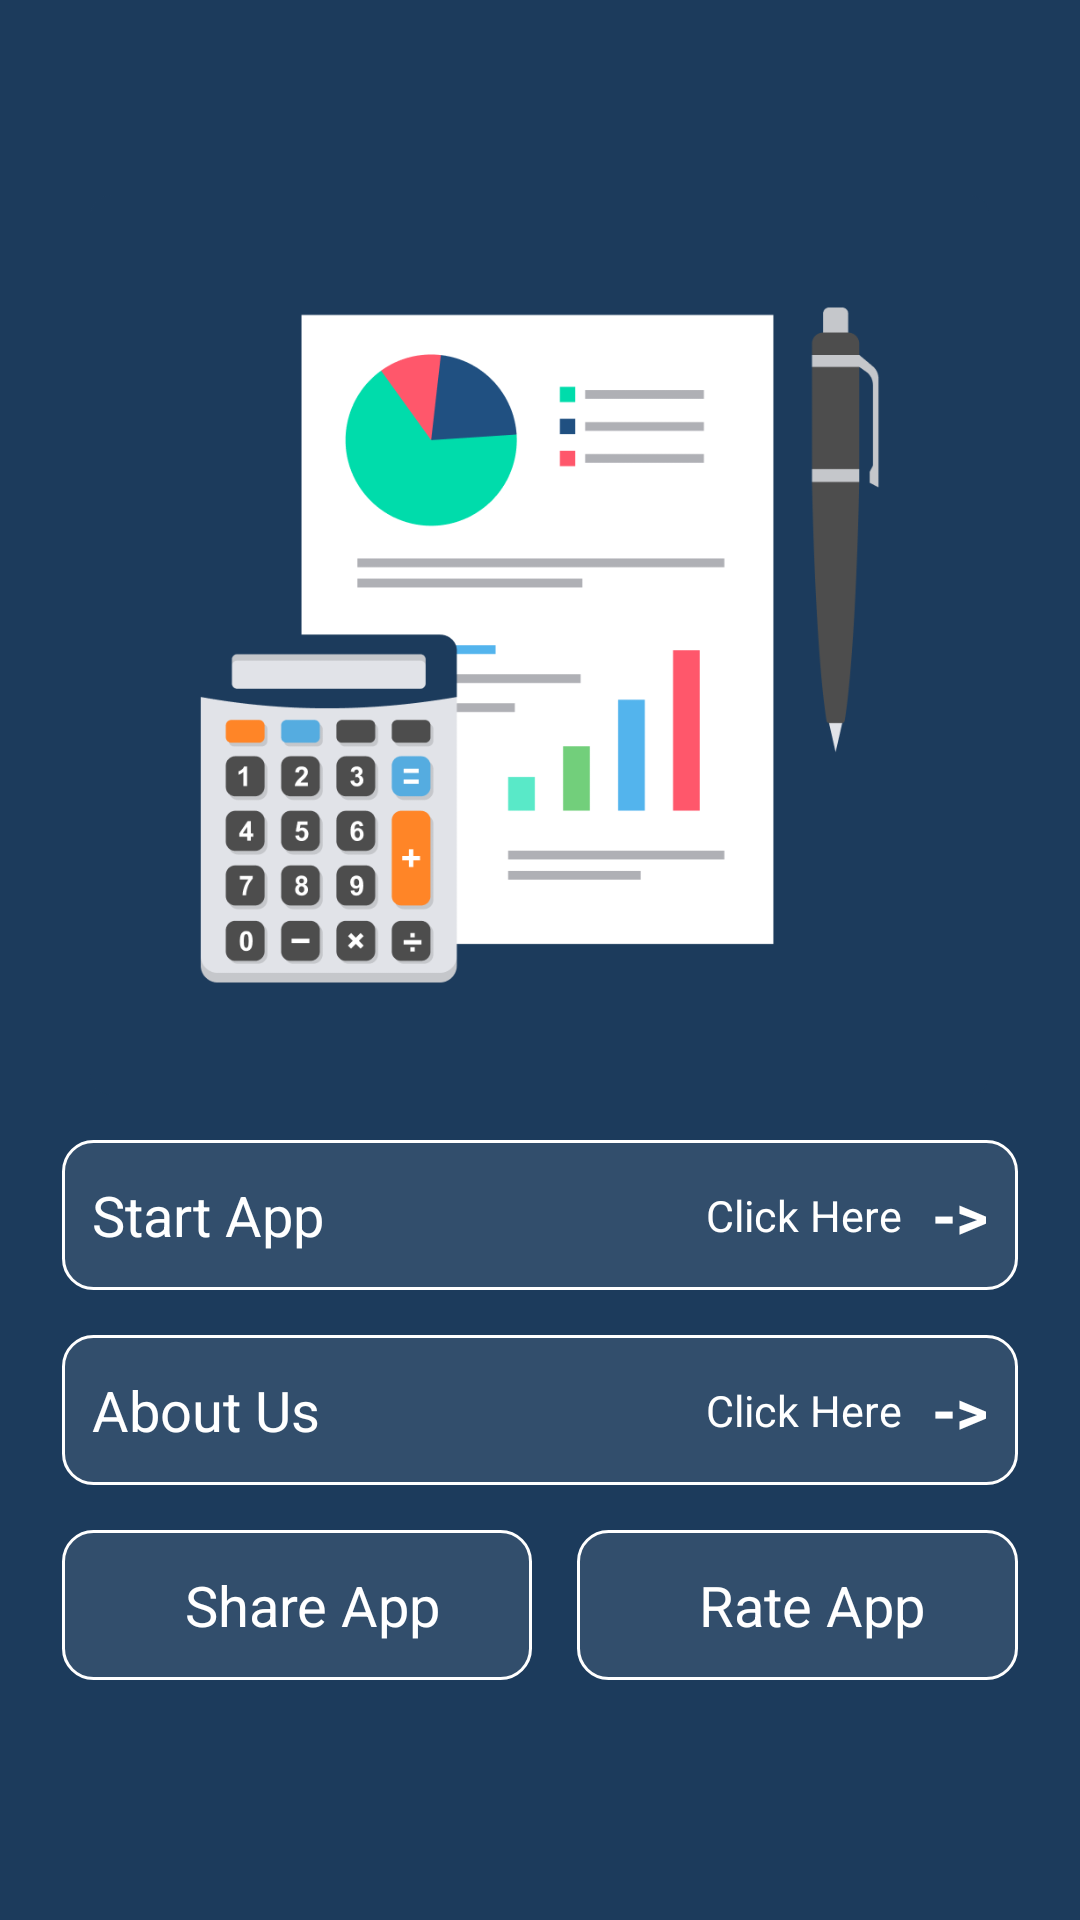

Produce the Android XML layout that renders to this screen, including the resource entries it uses.
<!-- AndroidManifest.xml: activity theme Theme.MasterCalculator -->
<!-- res/layout/activity_main.xml -->
<?xml version="1.0" encoding="utf-8"?>
<LinearLayout xmlns:android="http://schemas.android.com/apk/res/android"
    xmlns:app="http://schemas.android.com/apk/res-auto"
    xmlns:tools="http://schemas.android.com/tools"
    android:layout_width="match_parent"
    android:layout_height="match_parent"
    android:background="@color/darkBlue"
    android:fitsSystemWindows="true"

    android:orientation="vertical"
    tools:context=".MainActivity">

    <LinearLayout
        android:layout_width="match_parent"
        android:layout_height="match_parent"
        android:layout_margin="10pt"
        android:gravity="center"
        android:orientation="vertical">

        <ImageView
            android:layout_width="300dp"
            android:layout_height="300dp"
            android:src="@drawable/app_logo" />

        <LinearLayout
            android:layout_width="match_parent"
            android:layout_height="50dp"
            android:gravity="center"
            android:layout_marginVertical="15dp"
            android:background="@drawable/custom_button_shape">

            <TextView
                android:layout_width="wrap_content"
                android:layout_height="wrap_content"
                android:layout_weight="1"
                android:text="Start App"
                android:layout_marginStart="10dp"
                android:textColor="@color/white"
                android:textSize="9pt"
              />

            <TextView
                android:layout_width="wrap_content"
                android:layout_height="wrap_content"
                android:layout_marginRight="10dp"
                android:text="Click Here"
                android:textColor="@color/white"
                android:textSize="7pt"
                android:textStyle="normal" />

            <TextView
                android:id="@+id/textViewStartApp"
                android:layout_width="wrap_content"
                android:layout_height="wrap_content"
                android:text="->"
                android:layout_marginEnd="10dp"
                android:textColor="@color/white"
                android:textSize="10pt"
                android:textStyle="bold" />
        </LinearLayout>
        <LinearLayout
            android:layout_width="match_parent"
            android:layout_height="50dp"
            android:gravity="center"

            android:background="@drawable/custom_button_shape">

            <TextView
                android:layout_width="wrap_content"
                android:layout_height="wrap_content"
                android:layout_weight="1"
                android:text="About Us"
                android:layout_marginStart="10dp"
                android:textColor="@color/white"
                android:textSize="9pt"
             />

            <TextView
                android:layout_width="wrap_content"
                android:layout_height="wrap_content"
                android:layout_marginRight="10dp"
                android:text="Click Here"
                android:textColor="@color/white"
                android:textSize="7pt"
                android:textStyle="normal" />

            <TextView
                android:id="@+id/textViewAboutUS"
                android:layout_width="wrap_content"
                android:layout_height="wrap_content"
                android:text="->"
                android:layout_marginEnd="10dp"
                android:textColor="@color/white"
                android:textSize="10pt"
                android:textStyle="bold" />
        </LinearLayout>

<LinearLayout
    android:layout_width="match_parent"
    android:layout_height="wrap_content"
    android:layout_marginVertical="15dp"
    android:orientation="horizontal">


    <LinearLayout
        android:id="@+id/btnShareApp"
        android:layout_width="wrap_content"
        android:layout_height="50dp"
        android:gravity="center"
        android:layout_marginRight="15dp"
        android:layout_weight="1"
        android:background="@drawable/custom_button_shape">

        <TextView
            android:layout_width="wrap_content"
            android:layout_height="wrap_content"
            android:layout_weight="1"
            android:text="Share App"
            android:textAlignment="center"
            android:layout_marginStart="10dp"
            android:textColor="@color/white"
            android:textSize="9pt"
             />
    </LinearLayout>
    <LinearLayout
        android:id="@+id/btnRateApp"
        android:layout_width="wrap_content"
        android:layout_height="50dp"
        android:gravity="center"
        android:layout_weight="1"
        android:background="@drawable/custom_button_shape">

        <TextView
            android:layout_width="wrap_content"
            android:layout_height="wrap_content"
            android:textAlignment="center"
            android:text="Rate App"
            android:layout_marginStart="10dp"
            android:textColor="@color/white"
            android:textSize="9pt"
             />
    </LinearLayout>

</LinearLayout>


    </LinearLayout>


</LinearLayout>
<!-- resources referenced by this layout -->
<resources>
  <color name="darkBlue">#1C3B5C</color>
  <color name="white">#FFFFFFFF</color>
  <!-- drawable app_logo: png bitmap (drawable, 37662 bytes) -->
  <!-- drawable custom_button_shape (drawable) -->
  <selector xmlns:android="http://schemas.android.com/apk/res/android"
      android:layout_height="wrap_content"
      android:layout_width="wrap_content">
      <item>
          <shape android:shape="rectangle">
              <solid android:color="@color/lightBlue"/>
              <corners android:radius="10dp" />
              <stroke
                  android:width="1dp"
                  android:color="@color/white"
                  />
          </shape>
      </item>
  </selector>
  <style name="Theme.MasterCalculator" parent="Base.Theme.MasterCalculator">
          
          <item name="android:navigationBarColor">@android:color/transparent</item>
          <item name="android:statusBarColor">@android:color/transparent</item>
          <item name="android:windowLightStatusBar">?attr/isLightTheme</item>
      </style>
  <color name="lightBlue">#324E6C</color>
</resources>
